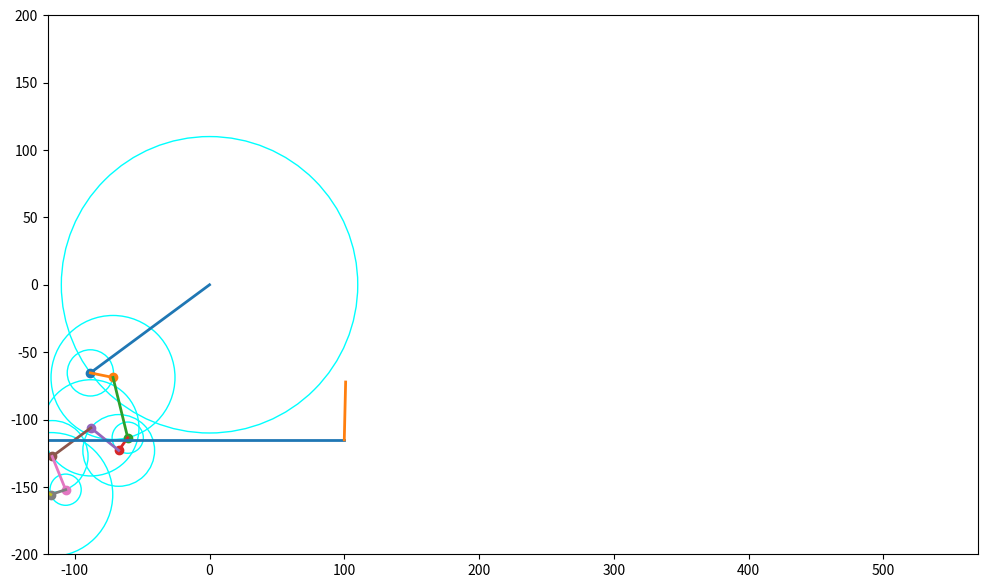

Here is the Python script that generated this plot:
import numpy as np
import copy
import matplotlib.pyplot as plt
import matplotlib.lines as ln
import matplotlib.animation as animation
import math as m

def dft(signal):
    ln = len(signal)
    X  = []
    for k in range(ln):
        re = 0
        im = 0
        for n in range(ln):
            phi = (2 * np.pi * k * n) / ln
            re += signal[n] * np.cos(phi)
            im -= signal[n] * np.sin(phi)
        
        re /= ln
        im /= ln
        freq  = k
        amp   = np.sqrt(re**2 + im**2)
        angle = m.atan2(im, re)
        comp = {
            're': re,
            'im': im,
            'freq': freq,
            'amp': amp,
            'angle': angle
        }
        X.append(comp)
    
    return X

signal = -100 + np.random.randn(10) * 100
Fouriery = dft(signal)
circles = len(Fouriery)
full_cyl = 2 * np.pi / circles
r     = 60
rad = lambda a: r * (2 / (a * np.pi))
angle   = 0
shift   = 100
s_num   = 400 #sine data

fig, f_ax1 = plt.subplots()
fig.set_dpi(100)
fig.set_size_inches(12, 7)

f_ax1.set_aspect('equal', adjustable='datalim', anchor='C')
f_ax1.set_xlim((-150, 600))
f_ax1.set_ylim((-200, 200))

# define circles and lines
circle_arr = []
line_arr   = []
for i in range(circles):
    tr = Fouriery[i]['amp']
    t_circ = plt.Circle((0, 0), tr, color='#00ffff', alpha=1, fill=False)
    circle_arr.append(t_circ)
    f_ax1.add_patch(t_circ)

    line, = f_ax1.plot([], [], lw=2, marker='o', markevery=[1])
    line_arr.append(line)

adata = range(shift, shift + s_num)
ydata = []

# define lines
line2, = f_ax1.plot([], [], lw=2)
sine, = f_ax1.plot([], [], lw=2)

def updatefig(data):
    global angle, circles, ydata, r, shift, adata, s_num, full_cyl
    
    x, y = 0, 0
    for i in range(circles):
        freq = Fouriery[i]['freq']
        tr   = Fouriery[i]['amp']
        phse = Fouriery[i]['angle']
        prevx = x
        prevy = y
        x += (tr * np.cos(freq * angle + phse + (2/np.pi)))
        y += (tr * np.sin(freq * angle + phse + (2/np.pi)))

        circle_arr[i].center = (prevx, prevy)
        line_arr[i].set_data([prevx,x], [prevy,y])

    ydata.insert(0, y)
    ydata = ydata[0:s_num]

    line2.set_data([shift, x], [y, y])
    
    tdata = adata[0:len(ydata)]
    sine.set_data(tdata, ydata)
    angle += full_cyl
    return [*circle_arr, *line_arr, sine, line2]

ani = animation.FuncAnimation(fig, updatefig, interval=100, blit=True)
plt.show()